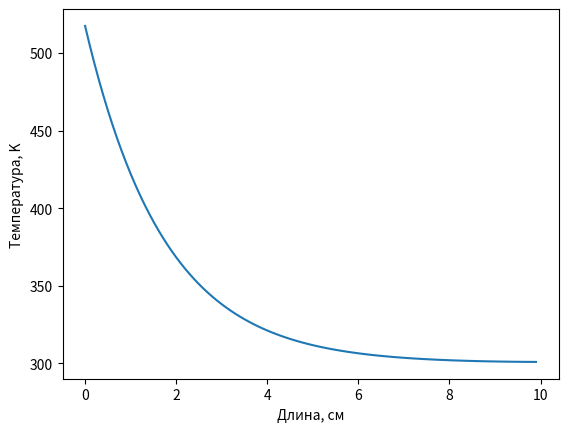

Generate this figure with matplotlib:
import matplotlib.pyplot as plt
import numpy as np

K0 = 0.4
KN = 0.1
alpha0 = 0.05
alphaN = 0.01
l = 10
T0 = 300
R = 0.5
F0 = 50
h = 0.1

# параметры для краевых условий
b = (KN * l) / (KN - K0)
a = - K0 * b
d = (alphaN * l) / (alphaN - alpha0)
c = - alpha0 * d

def k(x):
    return a / (x - b)

def alpha(x):
    return c / (x - d)

def p(x):
    return 2 * alpha(x) / R

def f(x):
    return 2 * alpha(x) * T0 / R

def x_plus_1_2(x):
    return (k(x) + k(x + h)) / 2

def x_minus_1_2(x):
    return (k(x) + k(x - h)) / 2

def A(x):
    return x_minus_1_2(x) / h

def C(x):
    return x_plus_1_2(x) / h

def B(x):
    return A(x) + C(x) + p(x) * h

def D(x):
    return f(x) * h

K0 = x_plus_1_2(0) + h * h * (p(0) + p(h)) / 16 + h * h * p(0) / 4
M0 = -(x_plus_1_2(0) - h * h * (p(0) + p(h)) / 16)
P0 = h * F0 + h * h / 4 * ((f(0) + f(h)) / 2 + f(0))

KN = -x_minus_1_2(l) / h - alphaN - p(l) * h / 4 - (p(l) + p(l - h)) * h / 16
MN = x_minus_1_2(l) / h - (p(l) + p(l - h)) * h / 16
PN = -(alphaN * T0 + ((f(l) + f(l - h)) / 2 + f(l)) * h / 4)

def run_through():
    eps = [0, -M0 / K0]
    eta = [0, P0 / K0]

    x = h
    n = 1
    while (x + h < l):
        eps.append(C(x) / (B(x) - A(x) * eps[n]))
        eta.append((D(x) + A(x) * eta[n]) / (B(x) - A(x) * eps[n]))
        n += 1
        x += h

    t = [0] * (n + 1)
    t[n] = (PN - MN * eta[n]) / (KN + MN * eps[n])

    for i in range(n - 1, -1, -1):
        t[i] = eps[i + 1] * t[i + 1] + eta[i + 1]

    return t

def main():
    t = run_through()
    x = [i for i in np.arange(0, l, h)]

    plt.plot(x, t[:-1])
    plt.xlabel("Длина, см")
    plt.ylabel("Температура, K")
    plt.show()

if __name__ == "__main__":
    main()
